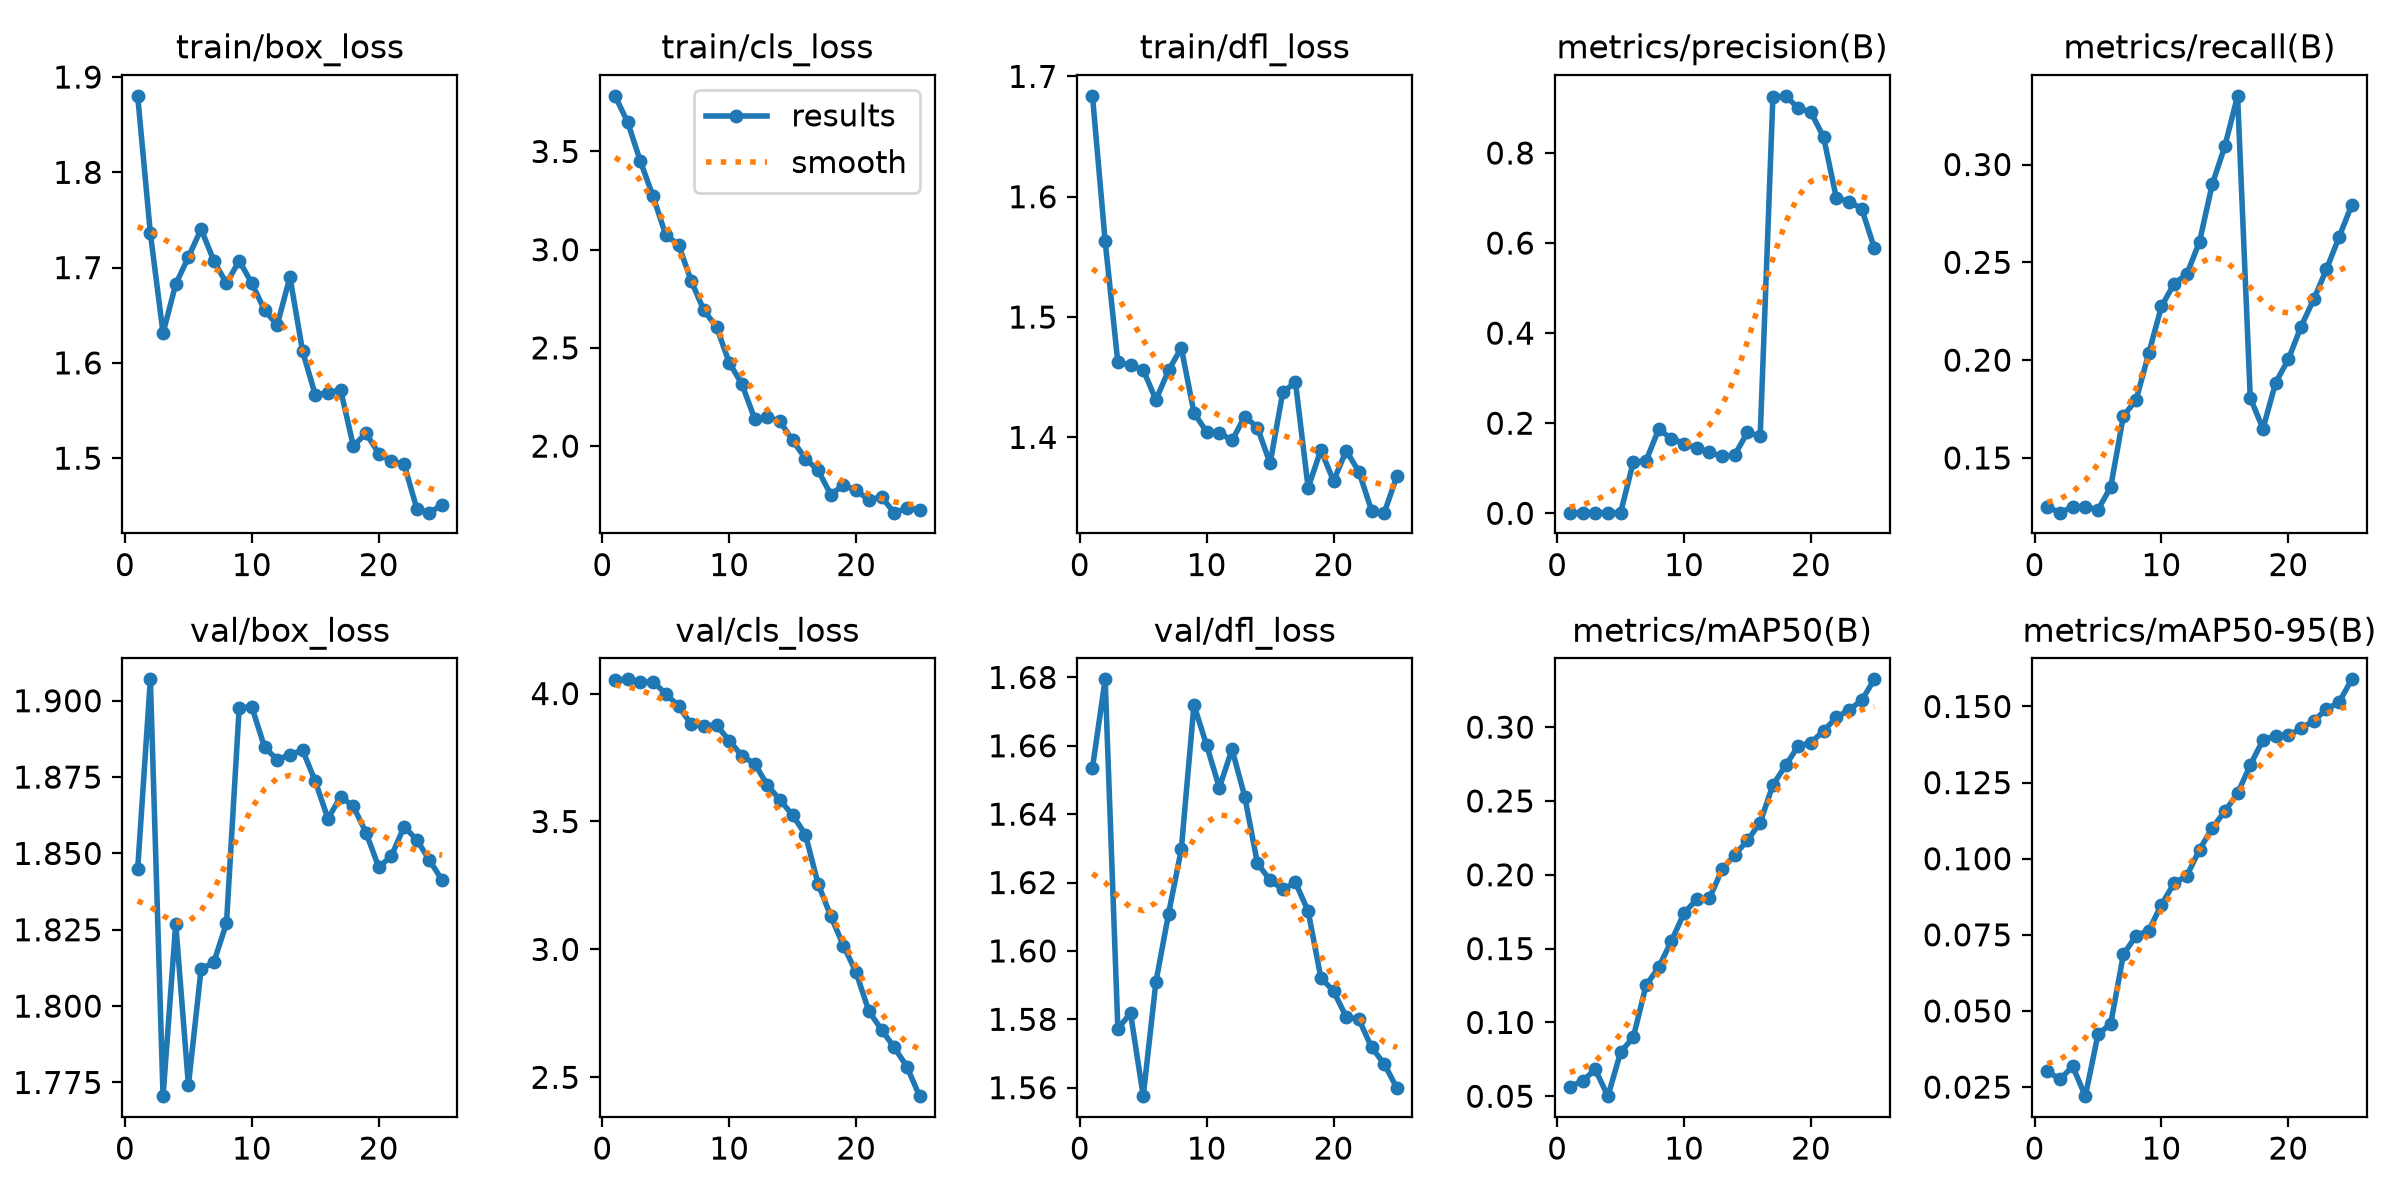

Values plotted in this chart, from the file beside it:
epoch, time, train/box_loss, train/cls_loss, train/dfl_loss, metrics/precision(B), metrics/recall(B), metrics/mAP50(B), metrics/mAP50-95(B), val/box_loss, val/cls_loss, val/dfl_loss, lr/pg0, lr/pg1, lr/pg2
1, 43.51, 1.88, 3.783, 1.684, 0.0014, 0.125, 0.05646, 0.03026, 1.845, 4.054, 1.654, 0.0002051, 0.0002051, 0.0002051
2, 46.23, 1.736, 3.648, 1.563, 0.00137, 0.122, 0.06032, 0.02753, 1.907, 4.056, 1.679, 0.0004431, 0.0004431, 0.0004431
3, 48.5, 1.631, 3.449, 1.462, 0.0014, 0.125, 0.06812, 0.03183, 1.771, 4.044, 1.577, 0.0006609, 0.0006609, 0.0006609
4, 50.95, 1.683, 3.271, 1.46, 0.0014, 0.125, 0.05006, 0.02202, 1.827, 4.047, 1.582, 0.0006776, 0.0006776, 0.0006776
5, 53.12, 1.711, 3.073, 1.456, 0.00138, 0.1235, 0.07986, 0.04235, 1.774, 3.999, 1.558, 0.0006472, 0.0006472, 0.0006472
6, 55.45, 1.74, 3.026, 1.431, 0.1139, 0.1351, 0.08996, 0.04578, 1.812, 3.951, 1.591, 0.0006167, 0.0006167, 0.0006167
7, 57.7, 1.707, 2.841, 1.456, 0.1162, 0.1714, 0.1251, 0.06857, 1.814, 3.88, 1.611, 0.0005863, 0.0005863, 0.0005863
8, 59.99, 1.683, 2.691, 1.474, 0.1867, 0.1796, 0.1374, 0.07469, 1.827, 3.874, 1.63, 0.0005558, 0.0005558, 0.0005558
9, 62.2, 1.707, 2.606, 1.42, 0.1655, 0.2035, 0.1551, 0.0764, 1.898, 3.876, 1.672, 0.0005254, 0.0005254, 0.0005254
10, 64.61, 1.683, 2.425, 1.404, 0.1549, 0.2274, 0.174, 0.08495, 1.898, 3.816, 1.66, 0.0004949, 0.0004949, 0.0004949
11, 66.89, 1.655, 2.315, 1.404, 0.1449, 0.2391, 0.1834, 0.09199, 1.885, 3.757, 1.648, 0.0004645, 0.0004645, 0.0004645
12, 68.87, 1.64, 2.139, 1.397, 0.1356, 0.244, 0.1842, 0.09443, 1.881, 3.726, 1.659, 0.000434, 0.000434, 0.000434
13, 70.9, 1.69, 2.149, 1.417, 0.1262, 0.2606, 0.2036, 0.103, 1.882, 3.643, 1.645, 0.0004036, 0.0004036, 0.0004036
14, 72.83, 1.612, 2.125, 1.408, 0.1298, 0.2898, 0.2135, 0.1101, 1.884, 3.584, 1.626, 0.0003731, 0.0003731, 0.0003731
15, 74.96, 1.566, 2.029, 1.378, 0.1797, 0.3095, 0.2233, 0.1156, 1.874, 3.525, 1.621, 0.0003427, 0.0003427, 0.0003427
16, 84.89, 1.569, 1.936, 1.438, 0.1706, 0.3351, 0.2354, 0.1215, 1.861, 3.449, 1.618, 0.0003122, 0.0003122, 0.0003122
17, 86.75, 1.571, 1.877, 1.446, 0.9232, 0.1807, 0.2607, 0.1307, 1.869, 3.256, 1.62, 0.0002818, 0.0002818, 0.0002818
18, 89.07, 1.513, 1.753, 1.358, 0.9269, 0.1649, 0.2741, 0.139, 1.865, 3.13, 1.612, 0.0002513, 0.0002513, 0.0002513
19, 91.26, 1.526, 1.802, 1.39, 0.8998, 0.1885, 0.2872, 0.1404, 1.857, 3.015, 1.592, 0.0002209, 0.0002209, 0.0002209
20, 93.56, 1.505, 1.774, 1.364, 0.8907, 0.2004, 0.2896, 0.1405, 1.845, 2.91, 1.588, 0.0001904, 0.0001904, 0.0001904
21, 95.89, 1.497, 1.726, 1.389, 0.8347, 0.2171, 0.2974, 0.1428, 1.849, 2.759, 1.581, 0.00016, 0.00016, 0.00016
22, 98.12, 1.494, 1.741, 1.371, 0.7005, 0.2311, 0.3066, 0.1453, 1.859, 2.687, 1.58, 0.0001295, 0.0001295, 0.0001295
23, 100.2, 1.447, 1.661, 1.339, 0.6918, 0.2463, 0.3116, 0.1491, 1.854, 2.617, 1.572, 9.90472e-05, 9.90472e-05, 9.90472e-05
24, 102.5, 1.443, 1.684, 1.337, 0.6767, 0.2629, 0.3182, 0.1514, 1.848, 2.542, 1.567, 6.85948e-05, 6.85948e-05, 6.85948e-05
25, 104.7, 1.451, 1.676, 1.368, 0.5885, 0.2794, 0.3324, 0.1589, 1.841, 2.426, 1.56, 3.81424e-05, 3.81424e-05, 3.81424e-05
